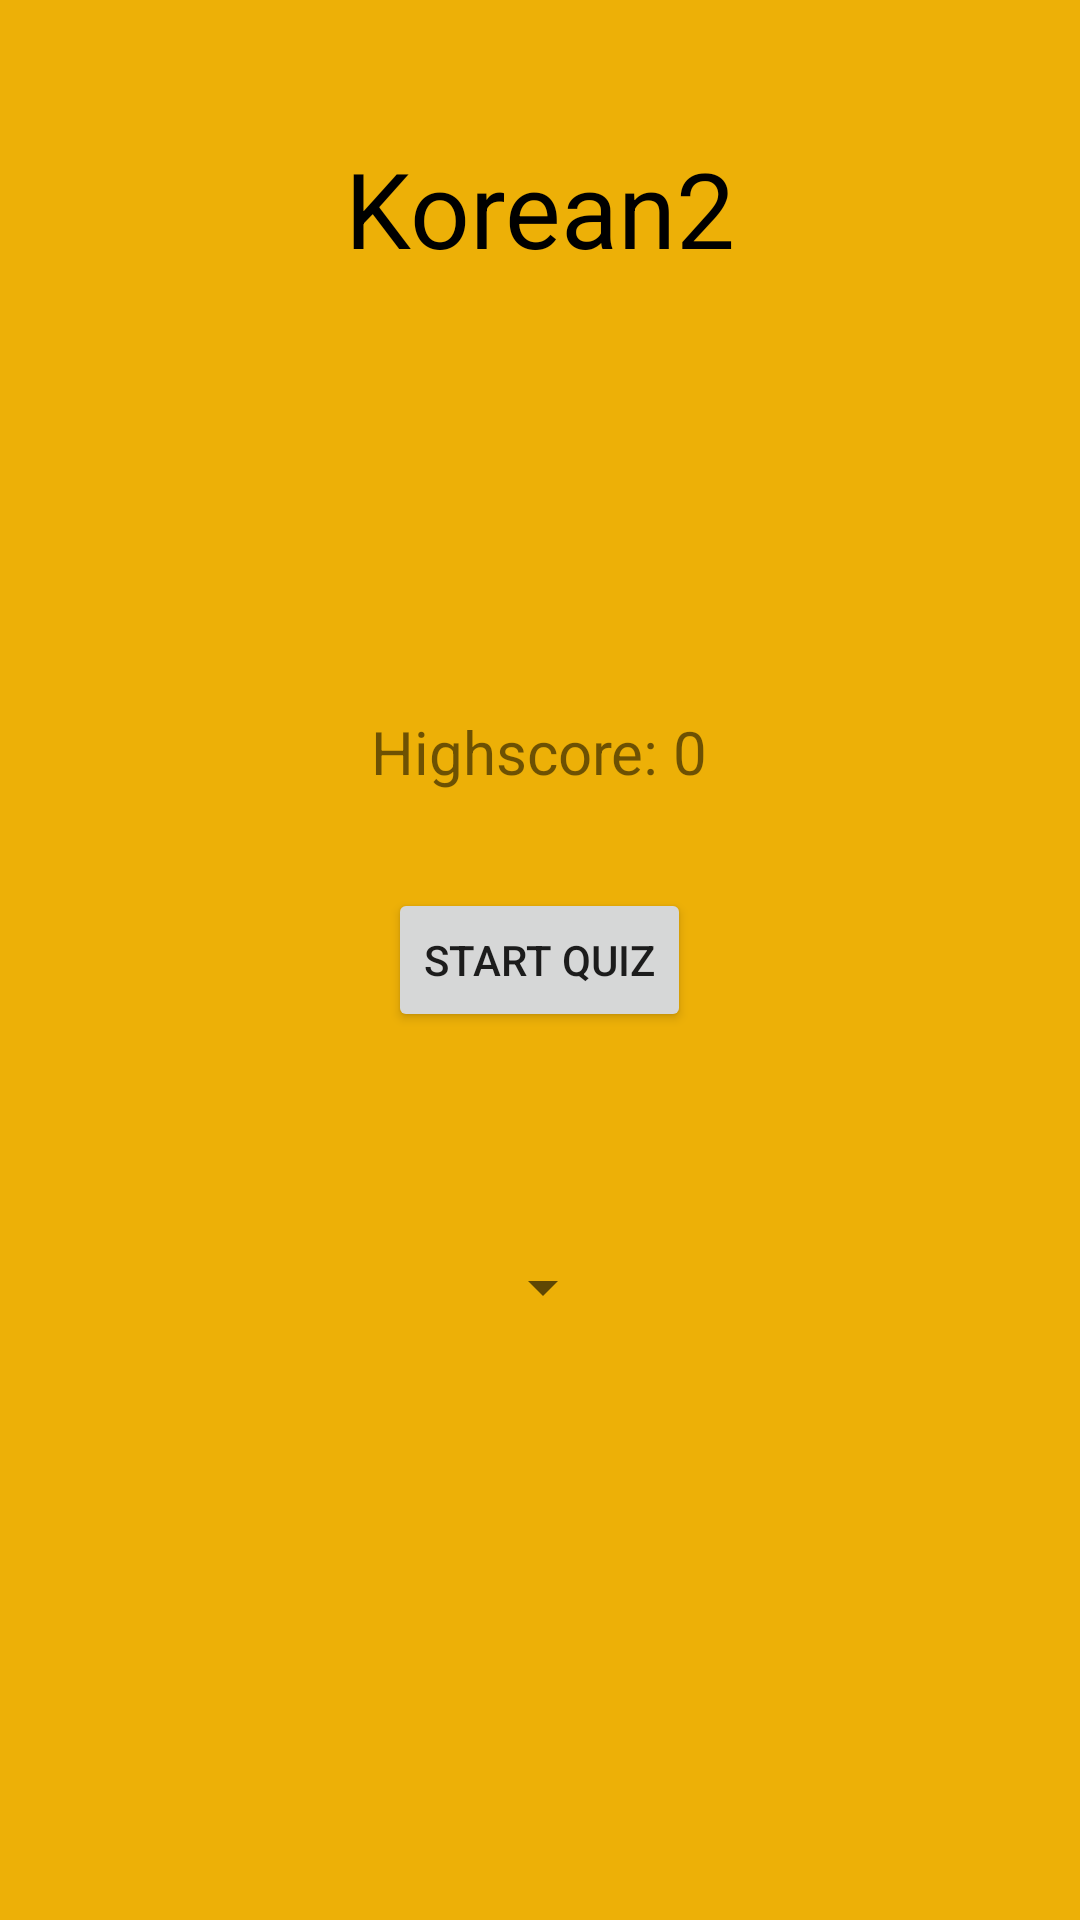

Produce the Android XML layout that renders to this screen, including the resource entries it uses.
<!-- AndroidManifest.xml: application theme AppTheme -->
<!-- res/layout/activity_korean2_activity.xml -->
<?xml version="1.0" encoding="utf-8"?>
<RelativeLayout xmlns:android="http://schemas.android.com/apk/res/android"
    xmlns:app="http://schemas.android.com/apk/res-auto"
    xmlns:tools="http://schemas.android.com/tools"
    android:layout_width="match_parent"
    android:layout_height="match_parent"
    android:background="@color/colorPrimary"
    android:padding="16dp"
    tools:context=".KoreanLesson.Korean2Activity">

    <TextView
        android:layout_width="wrap_content"
        android:layout_height="wrap_content"
        android:layout_centerHorizontal="true"
        android:layout_marginTop="30dp"
        android:text="Korean2"
        android:textColor="@android:color/black"
        android:textSize="35sp" />
    <TextView
        android:id="@+id/text_view_highscore"
        android:layout_width="wrap_content"
        android:layout_height="wrap_content"
        android:layout_above="@id/button_start_quiz"
        android:layout_centerHorizontal="true"
        android:layout_marginBottom="32dp"
        android:text="Highscore: 0"
        android:textSize="20sp" />
    <Button
        android:id="@+id/button_start_quiz"
        android:layout_width="wrap_content"
        android:layout_height="wrap_content"
        android:layout_centerInParent="true"
        android:text="Start Quiz" />

    <Spinner
        android:id="@+id/spinner_difficulty"
        android:layout_width="wrap_content"
        android:layout_height="wrap_content"
        android:layout_below="@+id/button_start_quiz"
        android:layout_alignParentStart="true"
        android:layout_marginStart="141dp"
        android:layout_marginTop="73dp" />

</RelativeLayout>
<!-- resources referenced by this layout -->
<resources>
  <color name="colorPrimary">#edb007</color>
  <style name="AppTheme" parent="Theme.AppCompat.Light.NoActionBar">
          
          <item name="colorPrimary">#edb007</item>
          <item name="colorPrimaryDark">#edb007</item>
          <item name="colorAccent">#000000</item>
      </style>
</resources>
